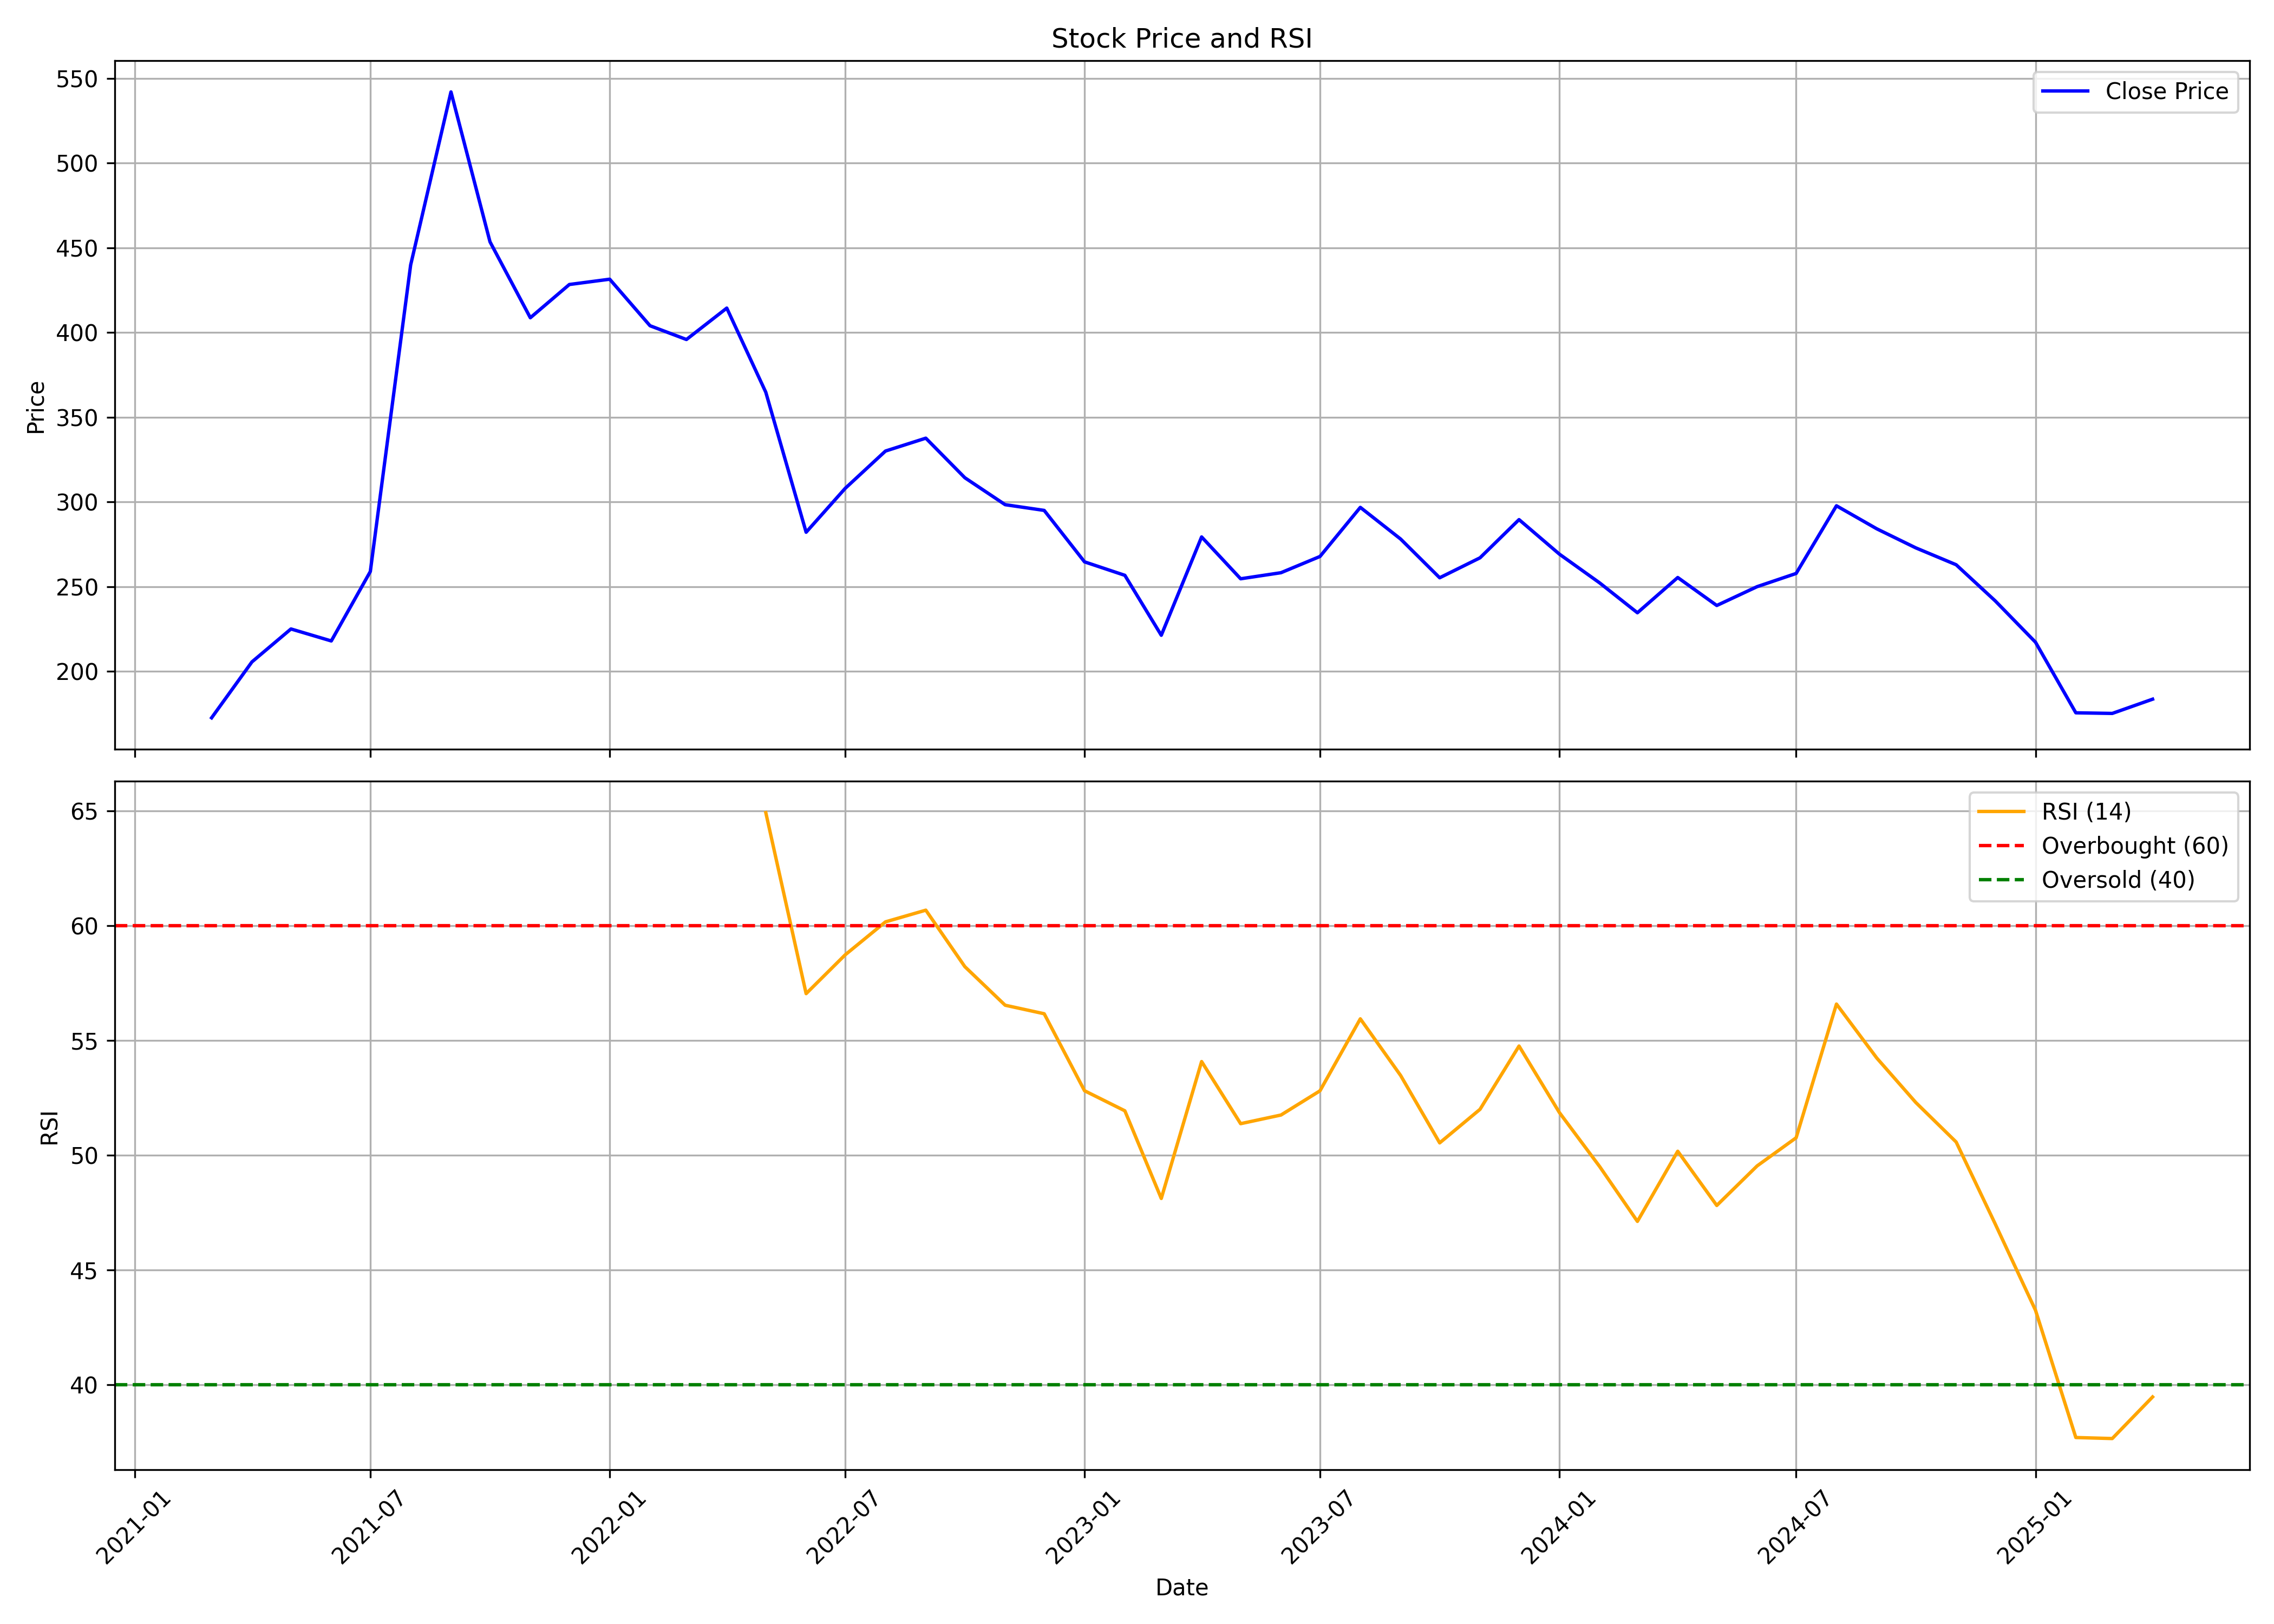

The file beside this chart, header and first rows:
, Unnamed: 0, date, symbol, open, high, low, close, volume, rsi
0, 0, 2021-03-01, LXCHEM, 153.9, 192.3, 141.7, 172.7, 110732342, 
1, 1, 2021-04-01, LXCHEM, 174.9, 215.6, 169.6, 205.7, 69191697, 
2, 2, 2021-05-01, LXCHEM, 203.2, 242.1, 202.9, 225.1, 65368563, 
3, 3, 2021-06-01, LXCHEM, 226.5, 233.5, 210.5, 218, 38995096, 
4, 4, 2021-07-01, LXCHEM, 219.6, 271.6, 218.8, 259, 61367346, 
5, 5, 2021-08-01, LXCHEM, 261.6, 489.5, 259.5, 439.9, 173085218, 
6, 6, 2021-09-01, LXCHEM, 445.1, 622.5, 440.1, 542, 89666750, 
7, 7, 2021-10-01, LXCHEM, 546.2, 592.6, 418.7, 453.6, 40346161, 
8, 8, 2021-11-01, LXCHEM, 456, 464.9, 392.7, 408.8, 21285284, 
9, 9, 2021-12-01, LXCHEM, 421.3, 446.1, 382.1, 428.4, 11592802, 
10, 10, 2022-01-01, LXCHEM, 428.2, 489.5, 393.5, 431.5, 13341071, 
11, 11, 2022-02-01, LXCHEM, 441.1, 496.7, 367.2, 404.1, 15550460, 
12, 12, 2022-03-01, LXCHEM, 404.1, 429.9, 388.6, 395.9, 10317881, 
13, 13, 2022-04-01, LXCHEM, 397.4, 489.7, 396.6, 414.5, 26458977, 
14, 14, 2022-05-01, LXCHEM, 414.5, 444.1, 288.9, 364.8, 16815928, 64.93
15, 15, 2022-06-01, LXCHEM, 365.8, 376.3, 278.6, 282.2, 11401698, 57.04
16, 16, 2022-07-01, LXCHEM, 280.5, 335, 271.8, 308, 46713834, 58.73
17, 17, 2022-08-01, LXCHEM, 308.8, 352.6, 304.9, 330.1, 30005784, 60.17
18, 18, 2022-09-01, LXCHEM, 327.8, 393.4, 323.5, 337.7, 42734671, 60.68
19, 19, 2022-10-01, LXCHEM, 338.9, 345.8, 311.6, 314.3, 7781784, 58.22
20, 20, 2022-11-01, LXCHEM, 315.9, 319.2, 285.2, 298.4, 11494381, 56.54
21, 21, 2022-12-01, LXCHEM, 300.1, 319, 274.5, 295.1, 12602899, 56.17
22, 22, 2023-01-01, LXCHEM, 295.1, 302.2, 257.1, 264.7, 6271634, 52.81
23, 23, 2023-02-01, LXCHEM, 267.6, 286.9, 249.8, 256.8, 6225312, 51.94
24, 24, 2023-03-01, LXCHEM, 259.3, 266.3, 219.1, 221.4, 11707658, 48.12
25, 25, 2023-04-01, LXCHEM, 226.5, 299.6, 225.1, 279.4, 23205735, 54.08
26, 26, 2023-05-01, LXCHEM, 279.4, 285.9, 241.5, 254.7, 10304413, 51.38
27, 27, 2023-06-01, LXCHEM, 252.4, 275.9, 252.3, 258.3, 10368696, 51.75
28, 28, 2023-07-01, LXCHEM, 260.9, 272.5, 244.5, 267.9, 14327117, 52.81
29, 29, 2023-08-01, LXCHEM, 270, 307, 253.4, 296.9, 39723066, 55.95
30, 30, 2023-09-01, LXCHEM, 297.3, 320.2, 275.4, 278.2, 20355827, 53.47
31, 31, 2023-10-01, LXCHEM, 278.2, 305.3, 248.9, 255.3, 42051369, 50.54
32, 32, 2023-11-01, LXCHEM, 257.3, 282.1, 250.6, 267.1, 10777727, 52
33, 33, 2023-12-01, LXCHEM, 268.9, 302, 266.6, 289.6, 31822806, 54.76
34, 34, 2024-01-01, LXCHEM, 289.6, 296.2, 263.1, 269.3, 14250422, 51.86
35, 35, 2024-02-01, LXCHEM, 270.3, 274.9, 250.3, 252.3, 14312619, 49.5
36, 36, 2024-03-01, LXCHEM, 254.9, 258.6, 221.3, 234.7, 29607052, 47.12
37, 37, 2024-04-01, LXCHEM, 237, 265.7, 237, 255.5, 23026363, 50.17
38, 38, 2024-05-01, LXCHEM, 255.5, 275.3, 224.4, 238.9, 21939610, 47.81
39, 39, 2024-06-01, LXCHEM, 243.7, 270.6, 219.5, 250.1, 26972652, 49.53
40, 40, 2024-07-01, LXCHEM, 251.3, 279.1, 242.4, 257.9, 35950504, 50.76
41, 41, 2024-08-01, LXCHEM, 258.5, 310.0, 240.1, 297.8, 87278742, 56.59
42, 42, 2024-09-01, LXCHEM, 299.9, 325.5, 282.2, 284.2, 55960905, 54.24
43, 43, 2024-10-01, LXCHEM, 283.0, 294, 241.1, 273, 28469549, 52.3
44, 44, 2024-11-01, LXCHEM, 273.0, 284.0, 245.2, 263.0, 10122399, 50.58
45, 45, 2024-12-01, LXCHEM, 263.3, 279.9, 236.8, 241.7, 11255619, 47.01
46, 46, 2025-01-01, LXCHEM, 242.0, 247.8, 208.4, 217.3, 21103786, 43.24
47, 47, 2025-02-01, LXCHEM, 218.0, 224.9, 174.1, 175.6, 10810571, 37.69
48, 48, 2025-03-01, LXCHEM, 176.0, 190.7, 165.3, 175.2, 15614140, 37.65
49, 49, 2025-04-01, LXCHEM, 175.8, 188.2, 160.2, 183.6, 10642547, 39.46
